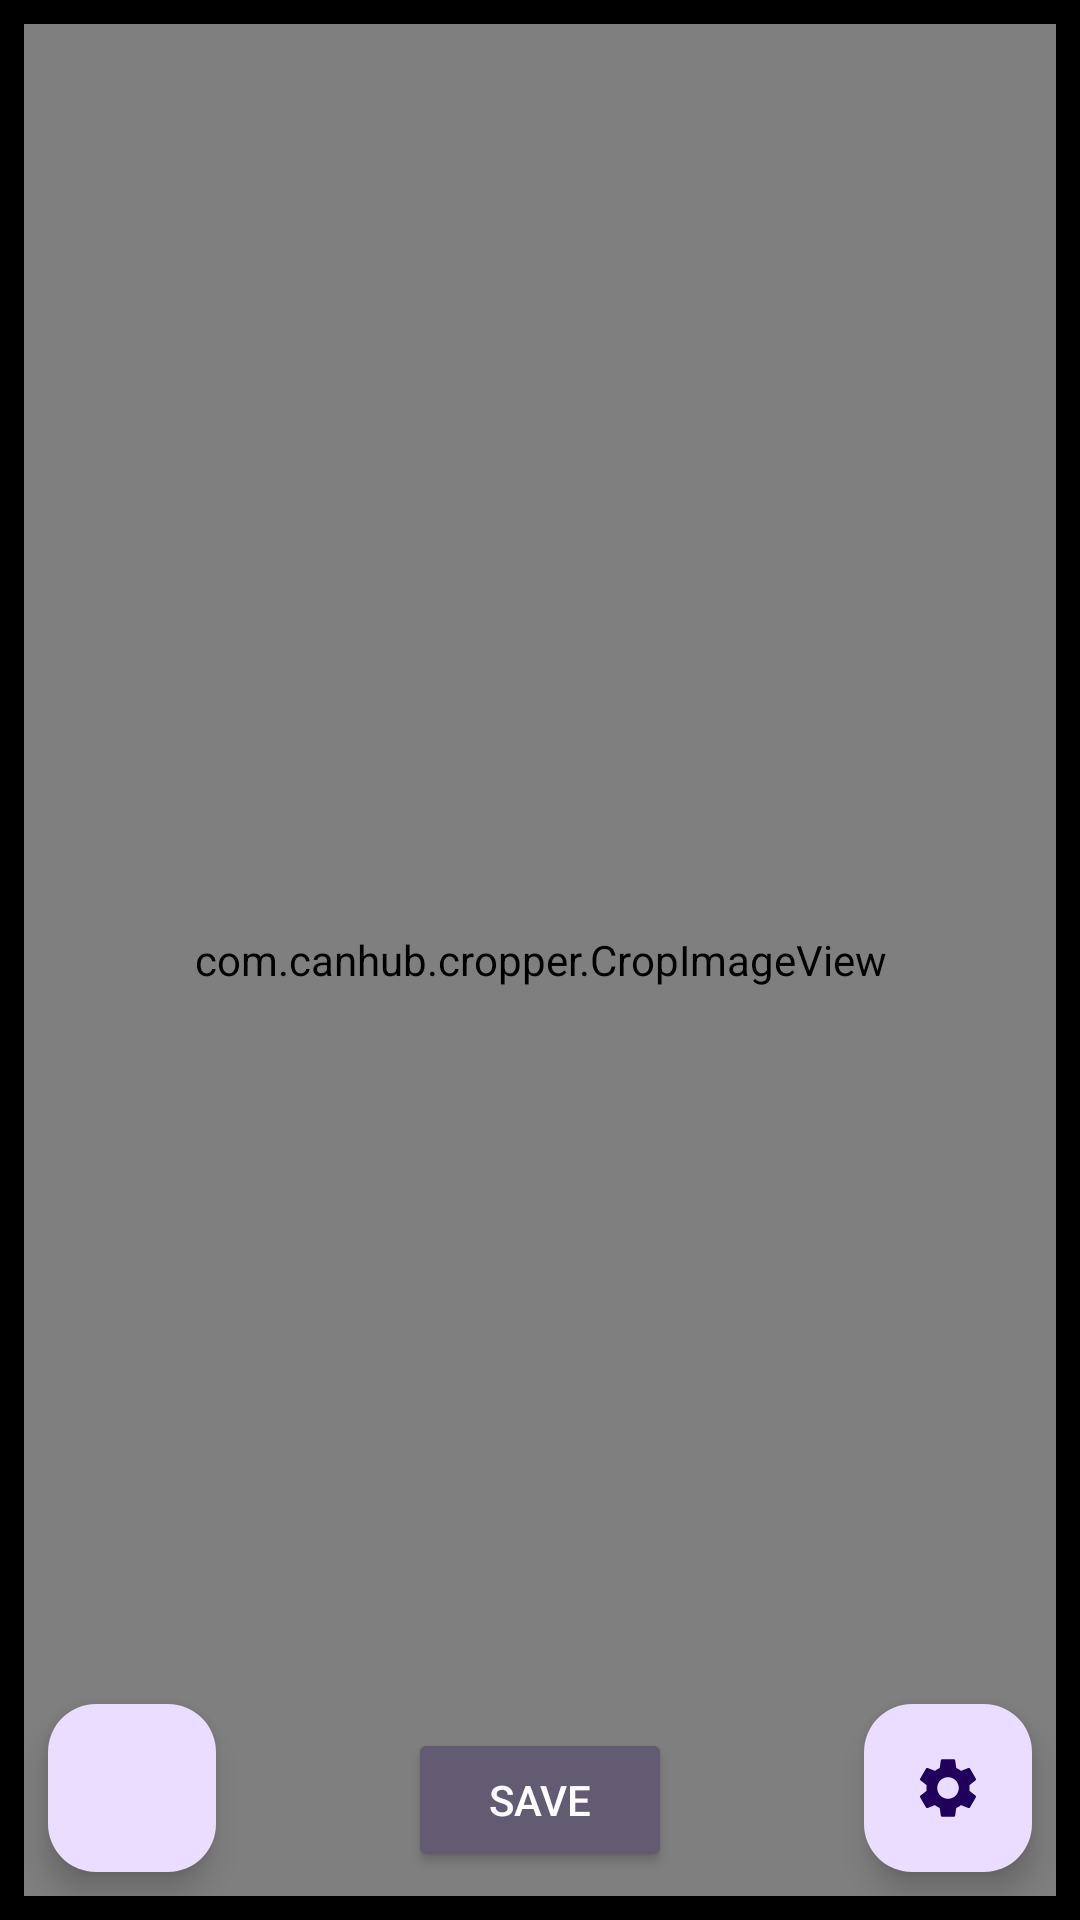

Produce the Android XML layout that renders to this screen, including the resource entries it uses.
<!-- AndroidManifest.xml: application theme Theme.SocialMediaApp -->
<!-- res/layout/fragment_crop_image.xml -->
<?xml version="1.0" encoding="utf-8"?>
<FrameLayout xmlns:android="http://schemas.android.com/apk/res/android"
    xmlns:tools="http://schemas.android.com/tools"
    android:layout_width="match_parent"
    android:layout_height="match_parent"
    xmlns:app="http://schemas.android.com/apk/res-auto"
    android:focusable="true"
    tools:context=".fragment.CropImageFragment">

    <androidx.constraintlayout.widget.ConstraintLayout
        android:layout_width="match_parent"
        android:layout_height="match_parent"
        android:background="@color/black">

        <com.canhub.cropper.CropImageView
            android:id="@+id/cropImageView"
            android:layout_width="match_parent"
            android:layout_height="match_parent"
            android:layout_marginStart="@dimen/keyline_x2"
            android:layout_marginTop="@dimen/keyline_x2"
            android:layout_marginEnd="@dimen/keyline_x2"
            android:layout_marginBottom="@dimen/keyline_x2"
            android:background="@color/black"
            android:elevation="@dimen/elevation_card_resting"
            app:cropBorderCornerColor="@color/cardview_shadow_start_color"
            app:cropShowLabel="true"
            app:cropperLabelText="@string/default_crop_label_text"
            app:layout_constraintBottom_toBottomOf="parent"
            app:layout_constraintEnd_toEndOf="parent"
            app:layout_constraintStart_toStartOf="parent"
            app:layout_constraintTop_toTopOf="parent" />

        <Button
            android:id="@+id/buttonSaveCropImage"
            style="@style/Sample.Button"
            android:layout_width="wrap_content"
            android:layout_height="wrap_content"
            android:layout_margin="@dimen/keyline_x4"
            android:text="Save"
            app:layout_constraintBottom_toBottomOf="parent"
            app:layout_constraintEnd_toEndOf="parent"
            app:layout_constraintStart_toStartOf="parent" />

        <com.google.android.material.floatingactionbutton.FloatingActionButton
            android:id="@+id/settings"
            android:layout_width="wrap_content"
            android:layout_height="wrap_content"
            android:layout_margin="@dimen/keyline_x4"
            app:layout_constraintBottom_toBottomOf="parent"
            app:layout_constraintEnd_toEndOf="parent"
            app:srcCompat="@drawable/ic_gear_24"
            tools:ignore="ContentDescription" />

        <com.google.android.material.floatingactionbutton.FloatingActionButton
            android:id="@+id/searchImage"
            android:layout_width="wrap_content"
            android:layout_height="wrap_content"
            android:layout_margin="@dimen/keyline_x4"
            app:layout_constraintBottom_toBottomOf="parent"
            app:layout_constraintStart_toStartOf="parent"
            app:srcCompat="@drawable/ic_mage_search_24"
            tools:ignore="ContentDescription" />

    </androidx.constraintlayout.widget.ConstraintLayout>
</FrameLayout>
<!-- resources referenced by this layout -->
<resources>
  <color name="black">#000000</color>
  <dimen name="elevation_card_resting">1dp</dimen>
  <dimen name="keyline_x2">8dp</dimen>
  <dimen name="keyline_x4">16dp</dimen>
  <!-- drawable ic_gear_24 (drawable) -->
  <vector xmlns:android="http://schemas.android.com/apk/res/android"
      android:width="24dp"
      android:height="24dp"
      android:tint="#FFFFFF"
      android:viewportWidth="24"
      android:viewportHeight="24">
      <path
          android:fillColor="@android:color/white"
          android:pathData="M19.14,12.94c0.04,-0.3 0.06,-0.61 0.06,-0.94c0,-0.32 -0.02,-0.64 -0.07,-0.94l2.03,-1.58c0.18,-0.14 0.23,-0.41 0.12,-0.61l-1.92,-3.32c-0.12,-0.22 -0.37,-0.29 -0.59,-0.22l-2.39,0.96c-0.5,-0.38 -1.03,-0.7 -1.62,-0.94L14.4,2.81c-0.04,-0.24 -0.24,-0.41 -0.48,-0.41h-3.84c-0.24,0 -0.43,0.17 -0.47,0.41L9.25,5.35C8.66,5.59 8.12,5.92 7.63,6.29L5.24,5.33c-0.22,-0.08 -0.47,0 -0.59,0.22L2.74,8.87C2.62,9.08 2.66,9.34 2.86,9.48l2.03,1.58C4.84,11.36 4.8,11.69 4.8,12s0.02,0.64 0.07,0.94l-2.03,1.58c-0.18,0.14 -0.23,0.41 -0.12,0.61l1.92,3.32c0.12,0.22 0.37,0.29 0.59,0.22l2.39,-0.96c0.5,0.38 1.03,0.7 1.62,0.94l0.36,2.54c0.05,0.24 0.24,0.41 0.48,0.41h3.84c0.24,0 0.44,-0.17 0.47,-0.41l0.36,-2.54c0.59,-0.24 1.13,-0.56 1.62,-0.94l2.39,0.96c0.22,0.08 0.47,0 0.59,-0.22l1.92,-3.32c0.12,-0.22 0.07,-0.47 -0.12,-0.61L19.14,12.94zM12,15.6c-1.98,0 -3.6,-1.62 -3.6,-3.6s1.62,-3.6 3.6,-3.6s3.6,1.62 3.6,3.6S13.98,15.6 12,15.6z"
          />
  </vector>
  <string name="default_crop_label_text">Sample crop label</string>
  <style name="Sample.Button" parent="Widget.AppCompat.Button.Colored">
          <item name="colorButtonNormal">@color/purpleSolid</item>
          <item name="android:textColor">@color/white</item>
      </style>
  <style name="Theme.SocialMediaApp" parent="Base.Theme.SocialMediaApp" />
  <color name="purpleSolid">#803399</color>
  <color name="white">#FFFFFF</color>
  <style name="Base.Theme.SocialMediaApp" parent="Theme.Material3.DayNight.NoActionBar">
          
          
      </style>
</resources>
